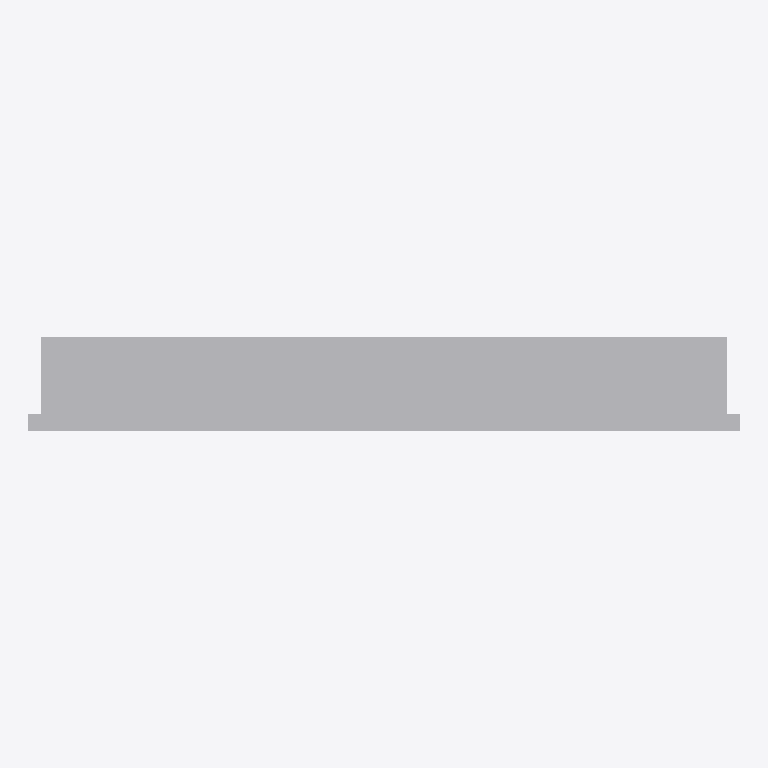
Plan cut of the same IFC building model at storey 'Ebene 0' (level 0.00 m, cut at 1.40 m), seen from above with north up, elements coloured by IFC class: 1 other element (light grey). Cut surfaces are drawn darker.
Extent 1.7 m × 0.2 m × 2.1 m (x, y, z). Storeys (1): Ebene 0 at 0.00 m. Elements (1): 1 IfcBuildingElementProxy.

HEADER;
FILE_DESCRIPTION(('ViewDefinition [CoordinationView_V2.0]','ExchangeRequirement []'),'2;1');
FILE_NAME('','2024-05-07T10:32:35',(''),(''),'ODA IFC SDK 22.6','22.1.1.516 - Exporter 22.1.1.516 - Default UI','');
FILE_SCHEMA(('IFC4'));
ENDSEC;
DATA;
#93=IFCPROJECT('3JkdSrIPPFBg8WI9Yiw3Uw',#20,'',$,$,'','',(#86),#83);
#105=IFCSITE('3JkdSrIPPFBg8WI9Yiw3Uu',#20,'Default',$,$,#104,$,$,.ELEMENT.,(42,24,53,508911),(-71,-15,-29,-58837),0.0,$,$);
#95=IFCBUILDING('3JkdSrIPPFBg8WI9Yiw3Ux',#20,'',$,$,#16,$,'',.ELEMENT.,$,$,#94);
#98=IFCBUILDINGSTOREY('3JkdSrIPPFBg8WI9XJ5yzH',#20,'Ebene 0',$,'Ebene:Ebene 1',#97,$,'Ebene 0',.ELEMENT.,0.0);
#217=IFCBUILDINGELEMENTPROXY('0Yjfl0fAH8hPZldt_wMnoX',#20,'DB_ZIM65_Vitrine_einseitig_ohne_Sockelverkleidung:DB_ZIM65_Vitrine_einseitig_ohne_Sockelverkleidung:14796277',$,'DB_ZIM65_Vitrine_einseitig_ohne_Sockelverkleidung:DB_ZIM65_Vitrine_einseitig_ohne_Sockelverkleidung',#216,#213,'14796277',.NOTDEFINED.);
ENDSEC;
